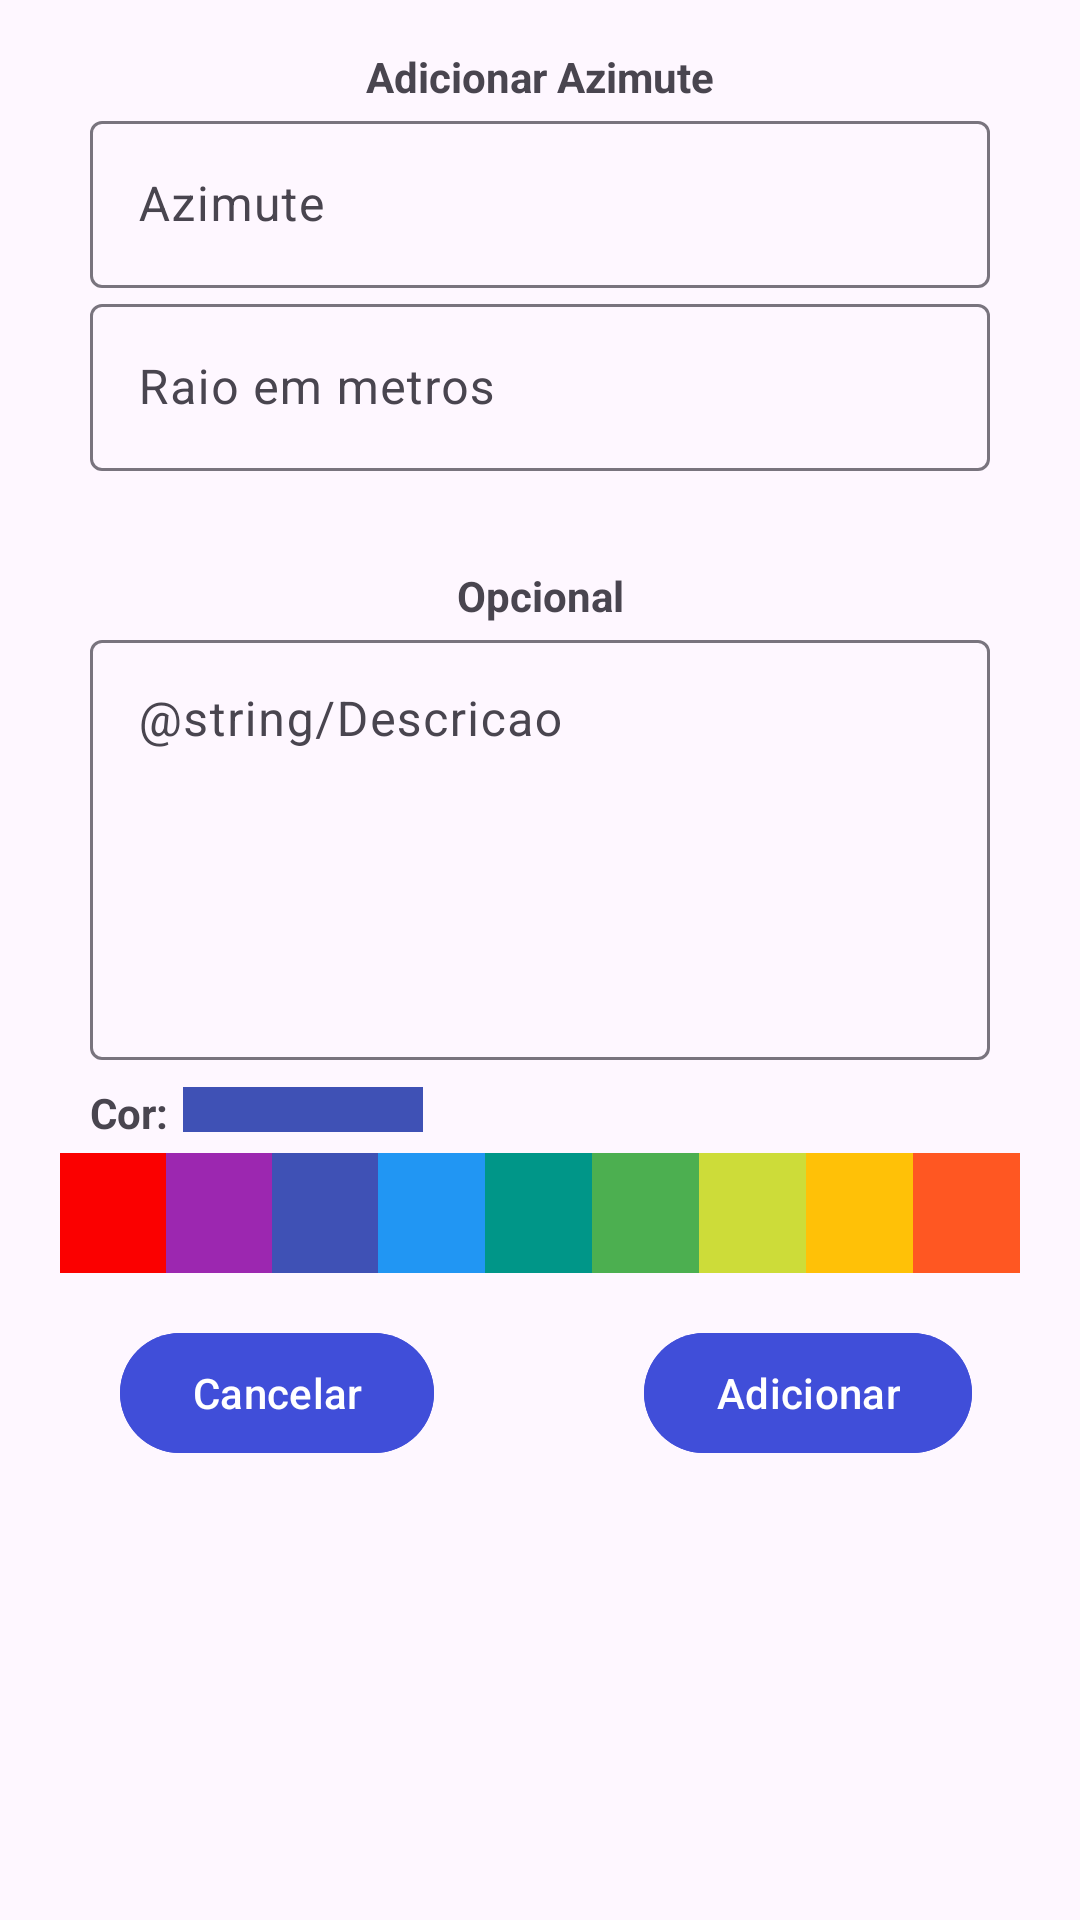

The Android layout XML behind this screen, and the referenced resources:
<!-- AndroidManifest.xml: application theme Theme.EstudoMap -->
<!-- res/layout/dialog_add_azimuth.xml -->
<?xml version="1.0" encoding="utf-8"?>
<ScrollView xmlns:android="http://schemas.android.com/apk/res/android"
    xmlns:app="http://schemas.android.com/apk/res-auto"
    android:layout_width="wrap_content"
    android:layout_height="wrap_content"
    android:fillViewport="true"
    android:padding="16dp">

    <androidx.constraintlayout.widget.ConstraintLayout
        android:layout_width="320dp"
        android:layout_height="wrap_content"
        android:layout_gravity="center">


        <com.google.android.material.textview.MaterialTextView
            android:id="@+id/twTitulo"
            android:layout_width="300dp"
            android:layout_height="wrap_content"
            android:gravity="center"
            android:text="Adicionar Azimute"
            android:textAlignment="center"
            android:textStyle="bold"
            app:layout_constraintEnd_toEndOf="parent"
            app:layout_constraintStart_toStartOf="parent"
            app:layout_constraintTop_toTopOf="parent" />

        <com.google.android.material.textfield.TextInputLayout
            android:id="@+id/tilAzimute"
            android:layout_width="300dp"
            android:layout_height="wrap_content"
            android:hint="@string/azimute"
            app:layout_constraintEnd_toEndOf="parent"
            app:layout_constraintStart_toStartOf="parent"
            app:layout_constraintTop_toBottomOf="@id/twTitulo">

            <com.google.android.material.textfield.TextInputEditText
                android:id="@+id/etAzimuteDialog"
                android:layout_width="match_parent"
                android:layout_height="wrap_content"
                android:inputType="number" />

        </com.google.android.material.textfield.TextInputLayout>

        <com.google.android.material.textfield.TextInputLayout
            android:id="@+id/tilRaio"
            android:layout_width="300dp"
            android:layout_height="wrap_content"
            android:hint="@string/raio"
            app:layout_constraintEnd_toEndOf="parent"
            app:layout_constraintStart_toStartOf="parent"
            app:layout_constraintTop_toBottomOf="@id/tilAzimute">

            <com.google.android.material.textfield.TextInputEditText
                android:id="@+id/etRaioDialog"
                android:layout_width="match_parent"
                android:layout_height="wrap_content"
                android:inputType="number" />

        </com.google.android.material.textfield.TextInputLayout>

        <com.google.android.material.textview.MaterialTextView
            android:id="@+id/twoptional"
            android:layout_width="300dp"
            android:layout_height="wrap_content"
            android:layout_marginTop="32dp"
            android:text="Opcional"
            android:textAlignment="center"
            android:textStyle="bold"
            app:layout_constraintEnd_toEndOf="parent"
            app:layout_constraintStart_toStartOf="parent"
            app:layout_constraintTop_toBottomOf="@id/tilRaio" />

        <com.google.android.material.textfield.TextInputLayout
            android:id="@+id/tiDescricao"
            android:layout_width="300dp"
            android:layout_height="wrap_content"
            android:hint="@string/Descricao"
            app:layout_constraintEnd_toEndOf="parent"
            app:layout_constraintStart_toStartOf="parent"
            app:layout_constraintTop_toBottomOf="@id/twoptional">

            <com.google.android.material.textfield.TextInputEditText
                android:id="@+id/etDescricaoDialog"
                android:layout_width="match_parent"
                android:layout_height="140dp"
                android:gravity="top|start"
                android:inputType="textMultiLine|textImeMultiLine|textCapSentences" />

        </com.google.android.material.textfield.TextInputLayout>

        <com.google.android.material.textview.MaterialTextView
            android:id="@+id/twcor"
            android:layout_width="wrap_content"
            android:layout_height="wrap_content"
            android:layout_marginTop="8dp"
            android:text="Cor:"
            android:textAlignment="viewStart"
            android:textStyle="bold"
            app:layout_constraintStart_toStartOf="@+id/tiDescricao"
            app:layout_constraintTop_toBottomOf="@id/tiDescricao" />

        <com.google.android.material.textview.MaterialTextView
            android:id="@+id/twcorViewAzimuth"
            android:layout_width="80dp"
            android:layout_height="15dp"
            android:layout_marginTop="9dp"
            android:background="@color/azul"
            android:text=""
            android:textAlignment="viewStart"
            android:textStyle="bold"
            app:layout_constraintEnd_toEndOf="parent"
            app:layout_constraintHorizontal_bias="0.025"
            app:layout_constraintStart_toEndOf="@+id/twcor"
            app:layout_constraintTop_toBottomOf="@+id/tiDescricao" />

        <TableLayout
            android:id="@+id/tlColorAzimuth"
            android:layout_width="match_parent"
            android:layout_height="wrap_content"
            android:layout_marginTop="4dp"
            android:stretchColumns="*"
            app:layout_constraintStart_toStartOf="@+id/twcor"
            app:layout_constraintTop_toBottomOf="@+id/twcor">

            <TableRow android:gravity="center">

                <View
                    android:layout_width="0dp"
                    android:layout_height="40dp"
                    android:layout_weight="1"
                    android:background="@color/vermelho" />

                <View
                    android:layout_width="0dp"
                    android:layout_height="40dp"
                    android:layout_weight="1"
                    android:background="@color/roxo" />

                <View
                    android:layout_width="0dp"
                    android:layout_height="40dp"
                    android:layout_weight="1"
                    android:background="@color/azul" />

                <View
                    android:layout_width="0dp"
                    android:layout_height="40dp"
                    android:layout_weight="1"
                    android:background="@color/azulCeleste" />

                <View
                    android:layout_width="0dp"
                    android:layout_height="40dp"
                    android:layout_weight="1"
                    android:background="@color/verdeEscuro" />

                <View
                    android:layout_width="0dp"
                    android:layout_height="40dp"
                    android:layout_weight="1"
                    android:background="@color/verde" />

                <View
                    android:layout_width="0dp"
                    android:layout_height="40dp"
                    android:layout_weight="1"
                    android:background="@color/amarelo" />

                <View
                    android:layout_width="0dp"
                    android:layout_height="40dp"
                    android:layout_weight="1"
                    android:background="@color/dourado" />

                <View
                    android:layout_width="0dp"
                    android:layout_height="40dp"
                    android:layout_weight="1"
                    android:background="@color/laranja" />
            </TableRow>

        </TableLayout>

        <com.google.android.material.button.MaterialButton
            android:id="@+id/btnCancelDialog"
            android:layout_width="wrap_content"
            android:layout_height="wrap_content"
            android:layout_marginStart="20dp"
            android:layout_marginTop="16dp"
            android:backgroundTint="@color/azul_bnt"
            android:text="Cancelar"
            app:layout_constraintStart_toStartOf="parent"
            app:layout_constraintTop_toBottomOf="@+id/tlColorAzimuth" />

        <com.google.android.material.button.MaterialButton
            android:id="@+id/btnAddDialog"
            android:layout_width="wrap_content"
            android:layout_height="wrap_content"
            android:layout_marginTop="16dp"
            android:layout_marginEnd="16dp"
            android:backgroundTint="@color/azul_bnt"
            android:text="Adicionar"
            app:layout_constraintEnd_toEndOf="parent"
            app:layout_constraintTop_toBottomOf="@+id/tlColorAzimuth" />

    </androidx.constraintlayout.widget.ConstraintLayout>

</ScrollView>
<!-- resources referenced by this layout -->
<resources>
  <color name="amarelo">#CDDC39</color>
  <color name="azul">#3F51B5</color>
  <color name="azulCeleste">#2196F3</color>
  <color name="azul_bnt">#404ED9</color>
  <color name="dourado">#FFC107</color>
  <color name="laranja">#FF5722</color>
  <color name="roxo">#9C27B0</color>
  <color name="verde">#4CAF50</color>
  <color name="verdeEscuro">#009688</color>
  <color name="vermelho">#FB0000</color>
  <string name="azimute">Azimute</string>
  <string name="raio">Raio em metros</string>
  <style name="Theme.EstudoMap" parent="Base.Theme.EstudoMap" />
  <style name="Base.Theme.EstudoMap" parent="Theme.Material3.DayNight.NoActionBar">
          
          
      </style>
</resources>
